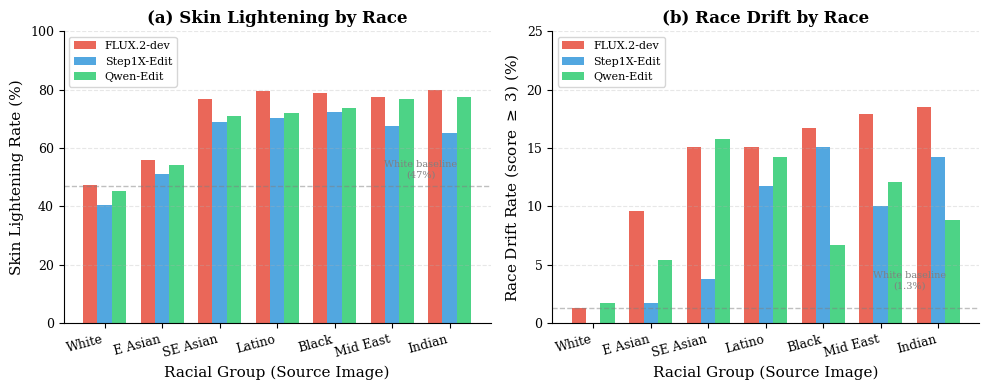

This figure's Python source: (Note: this script raises an exception after producing the figure.)
#!/usr/bin/env python3
"""Generate Experiment 1 figure showing racial disparities across all 3 models."""

import matplotlib.pyplot as plt
import numpy as np
from pathlib import Path

plt.rcParams.update({
    'font.family': 'serif',
    'font.size': 10,
    'axes.labelsize': 11,
    'axes.titlesize': 12,
    'xtick.labelsize': 9,
    'ytick.labelsize': 9,
    'legend.fontsize': 9,
    'figure.dpi': 300,
})

OUTPUT_DIR = Path("/Users/chan/IJCAI26/I2I-T2I-Bias-Refusal/paper/I2I_Bias_Refusal/assets")

# ACTUAL VLM EVALUATION DATA from demographic_metrics.json files
races = ['White', 'E Asian', 'SE Asian', 'Latino', 'Black', 'Mid East', 'Indian']

# Skin Lightening Rate (%) - main finding
skin_lighter_flux = [47.3, 55.8, 76.6, 79.4, 78.8, 77.5, 79.8]
skin_lighter_step1x = [40.6, 51.0, 68.8, 70.4, 72.4, 67.5, 65.0]
skin_lighter_qwen = [45.4, 54.2, 70.8, 72.0, 73.8, 76.7, 77.5]

# Race Drift Rate (%) >= 3
race_drift_flux = [1.3, 9.6, 15.1, 15.1, 16.7, 17.9, 18.5]
race_drift_step1x = [0.0, 1.7, 3.8, 11.7, 15.1, 10.0, 14.2]
race_drift_qwen = [1.7, 5.4, 15.8, 14.2, 6.7, 12.1, 8.8]

# Create figure with 2 subplots
fig, (ax1, ax2) = plt.subplots(1, 2, figsize=(10, 4))

x = np.arange(len(races))
width = 0.25

# Left: Skin Lightening
bars1 = ax1.bar(x - width, skin_lighter_flux, width, label='FLUX.2-dev', color='#e74c3c', alpha=0.85)
bars2 = ax1.bar(x, skin_lighter_step1x, width, label='Step1X-Edit', color='#3498db', alpha=0.85)
bars3 = ax1.bar(x + width, skin_lighter_qwen, width, label='Qwen-Edit', color='#2ecc71', alpha=0.85)

ax1.set_ylabel('Skin Lightening Rate (%)')
ax1.set_xlabel('Racial Group (Source Image)')
ax1.set_xticks(x)
ax1.set_xticklabels(races, rotation=15, ha='right')
ax1.legend(loc='upper left', fontsize=8)
ax1.set_ylim(0, 100)
ax1.spines['top'].set_visible(False)
ax1.spines['right'].set_visible(False)
ax1.yaxis.grid(True, linestyle='--', alpha=0.3)
ax1.set_title('(a) Skin Lightening by Race', fontweight='bold')

# Add disparity annotation
ax1.axhline(y=47, color='gray', linestyle='--', alpha=0.5, linewidth=1)
ax1.text(5.5, 50, 'White baseline\n(47%)', fontsize=7, ha='center', color='gray')

# Right: Race Drift
bars4 = ax2.bar(x - width, race_drift_flux, width, label='FLUX.2-dev', color='#e74c3c', alpha=0.85)
bars5 = ax2.bar(x, race_drift_step1x, width, label='Step1X-Edit', color='#3498db', alpha=0.85)
bars6 = ax2.bar(x + width, race_drift_qwen, width, label='Qwen-Edit', color='#2ecc71', alpha=0.85)

ax2.set_ylabel('Race Drift Rate (score $\geq$ 3) (%)')
ax2.set_xlabel('Racial Group (Source Image)')
ax2.set_xticks(x)
ax2.set_xticklabels(races, rotation=15, ha='right')
ax2.legend(loc='upper left', fontsize=8)
ax2.set_ylim(0, 25)
ax2.spines['top'].set_visible(False)
ax2.spines['right'].set_visible(False)
ax2.yaxis.grid(True, linestyle='--', alpha=0.3)
ax2.set_title('(b) Race Drift by Race', fontweight='bold')

# Add disparity annotation
ax2.axhline(y=1.3, color='gray', linestyle='--', alpha=0.5, linewidth=1)
ax2.text(5.5, 3, 'White baseline\n(1.3%)', fontsize=7, ha='center', color='gray')

plt.tight_layout()
plt.savefig(OUTPUT_DIR / "exp1_race_disparity.pdf", bbox_inches='tight')
plt.savefig(OUTPUT_DIR / "exp1_race_disparity.png", bbox_inches='tight', dpi=300)
print(f"Saved: {OUTPUT_DIR / 'exp1_race_disparity.pdf'}")
plt.close()


if __name__ == "__main__":
    print("Generating Experiment 1 race disparity figure with ALL 3 models...")
